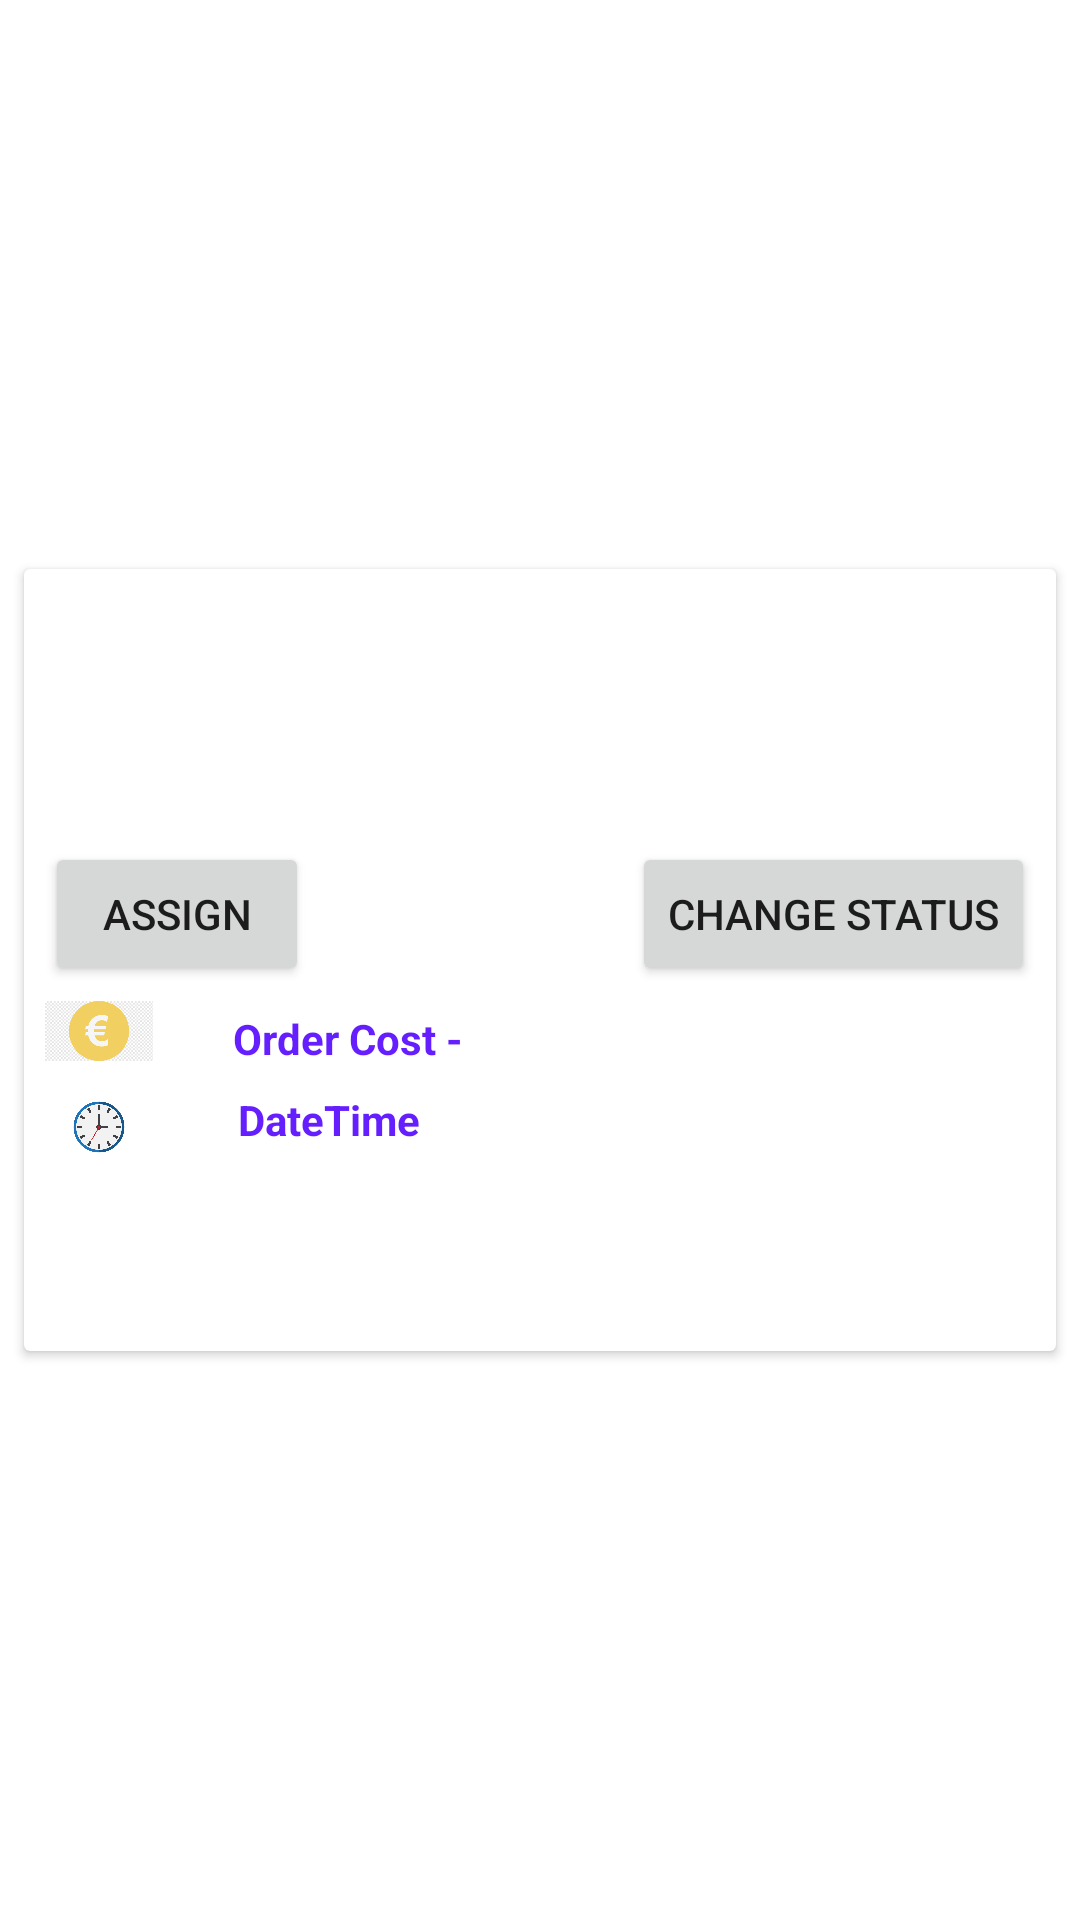

Here is an Android app screen rendered from its layout file. Give the layout XML and the strings, colors and styles it references.
<!-- AndroidManifest.xml: application theme Theme.Laundry2 -->
<!-- res/layout/cardview_orders_adapter.xml -->
<?xml version="1.0" encoding="utf-8"?>
<androidx.constraintlayout.widget.ConstraintLayout xmlns:android="http://schemas.android.com/apk/res/android"
    xmlns:app="http://schemas.android.com/apk/res-auto"
    xmlns:tools="http://schemas.android.com/tools"

    android:layout_width="match_parent"
    android:layout_height="wrap_content"
    android:textAlignment="center"
    app:layout_constraintEnd_toEndOf="parent"
    app:layout_constraintStart_toStartOf="parent"
    app:layout_constraintTop_toTopOf="parent">

    <androidx.cardview.widget.CardView
        android:layout_width="0dp"
        android:layout_height="wrap_content"
        android:layout_marginStart="8dp"
        android:layout_marginTop="4dp"
        android:layout_marginEnd="8dp"
        android:layout_marginBottom="4dp"
        android:background="#00FFFFFF"
        app:layout_constraintBottom_toBottomOf="parent"
        app:layout_constraintEnd_toEndOf="parent"
        app:layout_constraintStart_toStartOf="parent"
        app:layout_constraintTop_toTopOf="parent">

        <androidx.constraintlayout.widget.ConstraintLayout
            android:layout_width="match_parent"
            android:layout_height="match_parent"
            android:background="@drawable/orderbackgorund">

            <TextView
                android:id="@+id/txt_ordernumber"
                android:layout_width="0dp"
                android:layout_height="38dp"
                android:layout_marginStart="4dp"
                android:layout_marginTop="4dp"
                android:layout_marginEnd="4dp"
                android:textAlignment="center"
                android:textColor="#651FFF"
                android:textSize="14sp"
                android:textStyle="bold|italic"
                app:layout_constraintEnd_toEndOf="parent"
                app:layout_constraintHorizontal_bias="0.5"
                app:layout_constraintStart_toStartOf="parent"
                app:layout_constraintTop_toTopOf="parent" />

            <TextView
                android:id="@+id/txt_card_ordercost_display"
                android:layout_width="wrap_content"
                android:layout_height="wrap_content"
                android:layout_marginTop="8dp"
                android:textColor="#651FFF"
                android:textSize="20sp"
                app:layout_constraintEnd_toEndOf="@+id/button_changestatus"
                app:layout_constraintHorizontal_bias="0.0"
                app:layout_constraintStart_toStartOf="@+id/button_changestatus"
                app:layout_constraintTop_toBottomOf="@+id/button_changestatus" />

            <TextView
                android:id="@+id/txt_card_ordertime_display"
                android:layout_width="178dp"
                android:layout_height="42dp"
                android:textColor="#651FFF"
                android:textSize="14sp"
                app:layout_constraintEnd_toEndOf="@+id/button_changestatus"
                app:layout_constraintHorizontal_bias="1.0"
                app:layout_constraintStart_toStartOf="@+id/button_changestatus"
                app:layout_constraintTop_toBottomOf="@+id/txt_card_ordercost_display" />

            <TextView
                android:id="@+id/txt_card_ordercost"
                android:layout_width="wrap_content"
                android:layout_height="wrap_content"
                android:text="@string/order_cost_"
                android:textColor="#651FFF"
                android:textStyle="bold"
                app:layout_constraintBottom_toBottomOf="@+id/txt_card_ordercost_display"
                app:layout_constraintEnd_toEndOf="@+id/txt_card_ordertime"
                app:layout_constraintHorizontal_bias="0.105"
                app:layout_constraintStart_toStartOf="@+id/txt_card_ordertime"
                app:layout_constraintTop_toTopOf="@+id/txt_card_ordercost_display"
                app:layout_constraintVertical_bias="0.0" />

            <TextView
                android:id="@+id/txt_card_ordertime"
                android:layout_width="wrap_content"
                android:layout_height="wrap_content"
                android:text="@string/datetime"
                android:textColor="#651FFF"
                android:textStyle="bold"
                app:layout_constraintBottom_toBottomOf="@+id/txt_card_ordertime_display"
                app:layout_constraintEnd_toStartOf="@+id/txt_card_ordertime_display"
                app:layout_constraintHorizontal_bias="0.511"
                app:layout_constraintStart_toEndOf="@+id/imageView5"
                app:layout_constraintTop_toTopOf="@+id/txt_card_ordertime_display"
                app:layout_constraintVertical_bias="0.0" />

            <ImageView
                android:id="@+id/imageView4"
                android:layout_width="36dp"
                android:layout_height="24dp"
                app:layout_constraintBottom_toBottomOf="@+id/txt_card_ordercost"
                app:layout_constraintEnd_toEndOf="@+id/button_assign"
                app:layout_constraintHorizontal_bias="0.0"
                app:layout_constraintStart_toStartOf="@+id/button_assign"
                app:layout_constraintTop_toTopOf="@+id/txt_card_ordercost"
                app:layout_constraintVertical_bias="1.0"
                app:srcCompat="@drawable/money" />

            <ImageView
                android:id="@+id/imageView5"
                android:layout_width="36dp"
                android:layout_height="24dp"
                app:layout_constraintBottom_toBottomOf="@+id/txt_card_ordertime"
                app:layout_constraintEnd_toEndOf="@+id/imageView4"
                app:layout_constraintHorizontal_bias="0.178"
                app:layout_constraintStart_toStartOf="@+id/imageView4"
                app:layout_constraintTop_toTopOf="@+id/txt_card_ordertime"
                app:layout_constraintVertical_bias="0.0"
                app:srcCompat="@drawable/clock" />

            <Spinner
                android:id="@+id/spinner_status"
                android:layout_width="334dp"
                android:layout_height="49dp"
                android:background="#00FFFFFF"
                android:prompt="@string/select_status_to_change"
                app:layout_constraintEnd_toEndOf="@+id/txt_ordernumber"
                app:layout_constraintHorizontal_bias="0.491"
                app:layout_constraintStart_toStartOf="@+id/txt_ordernumber"
                app:layout_constraintTop_toBottomOf="@+id/txt_ordernumber"
                tools:ignore="SpeakableTextPresentCheck" />

            <Button
                android:id="@+id/button_assign"
                android:layout_width="wrap_content"
                android:layout_height="wrap_content"
                android:layout_marginStart="2dp"
                android:text="@string/assign"
                app:layout_constraintEnd_toEndOf="@+id/spinner_status"
                app:layout_constraintHorizontal_bias="0.0"
                app:layout_constraintStart_toStartOf="@+id/spinner_status"
                app:layout_constraintTop_toBottomOf="@+id/spinner_status" />

            <Button
                android:id="@+id/button_changestatus"
                android:layout_width="wrap_content"
                android:layout_height="wrap_content"
                android:layout_marginStart="32dp"
                android:layout_marginEnd="2dp"
                android:text="@string/change_status"
                app:layout_constraintEnd_toEndOf="@+id/spinner_status"
                app:layout_constraintHorizontal_bias="1.0"
                app:layout_constraintStart_toEndOf="@+id/button_assign"
                app:layout_constraintTop_toTopOf="@+id/button_assign" />

            <TextView
                android:id="@+id/txt_card_order_courierID"
                android:layout_width="wrap_content"
                android:layout_height="wrap_content"
                android:layout_marginTop="4dp"
                android:layout_marginBottom="8dp"
                android:textColor="#651FFF"
                android:textSize="12sp"
                android:textStyle="bold"
                app:layout_constraintBottom_toBottomOf="parent"
                app:layout_constraintEnd_toEndOf="@+id/txt_card_orders_orderstatus"
                app:layout_constraintStart_toStartOf="@+id/txt_card_orders_orderstatus"
                app:layout_constraintTop_toBottomOf="@+id/txt_card_orders_orderstatus" />

            <TextView
                android:id="@+id/txt_card_orders_orderstatus"
                android:layout_width="wrap_content"
                android:layout_height="wrap_content"
                android:textColor="#651FFF"
                android:textSize="12sp"
                android:textStyle="bold"
                app:layout_constraintEnd_toEndOf="parent"
                app:layout_constraintStart_toStartOf="parent"
                app:layout_constraintTop_toBottomOf="@+id/txt_card_ordertime_display" />
        </androidx.constraintlayout.widget.ConstraintLayout>
    </androidx.cardview.widget.CardView>
</androidx.constraintlayout.widget.ConstraintLayout>
<!-- resources referenced by this layout -->
<resources>
  <!-- drawable clock: jpg bitmap (drawable-v24, 70117 bytes) -->
  <!-- drawable money: png bitmap (drawable-v24, 5836 bytes) -->
  <string name="assign">Assign</string>
  <string name="change_status">Change Status</string>
  <string name="datetime">DateTime</string>
  <string name="order_cost_">Order Cost -</string>
  <string name="select_status_to_change">Select status to change to</string>
  <style name="Theme.Laundry2" parent="Theme.MaterialComponents.DayNight.DarkActionBar">
          
          <item name="colorPrimary">@color/purple_500</item>
          <item name="colorPrimaryVariant">@color/purple_700</item>
          <item name="colorOnPrimary">@color/white</item>
          
          <item name="colorSecondary">@color/teal_200</item>
          <item name="colorSecondaryVariant">@color/teal_700</item>
          <item name="colorOnSecondary">@color/black</item>
          
          <item name="android:statusBarColor" tools:targetApi="l">?attr/colorPrimaryVariant</item>
          
      </style>
  <!-- not gathered from this repository: default colours our renderer supplied (Android Studio template values) -->
  <color name="purple_500">#FF6200EE</color>
  <color name="purple_700">#FF3700B3</color>
  <color name="teal_200">#FF03DAC5</color>
  <color name="teal_700">#FF018786</color>
  <color name="black">#FF000000</color>
  <color name="white">#FFFFFFFF</color>
</resources>
